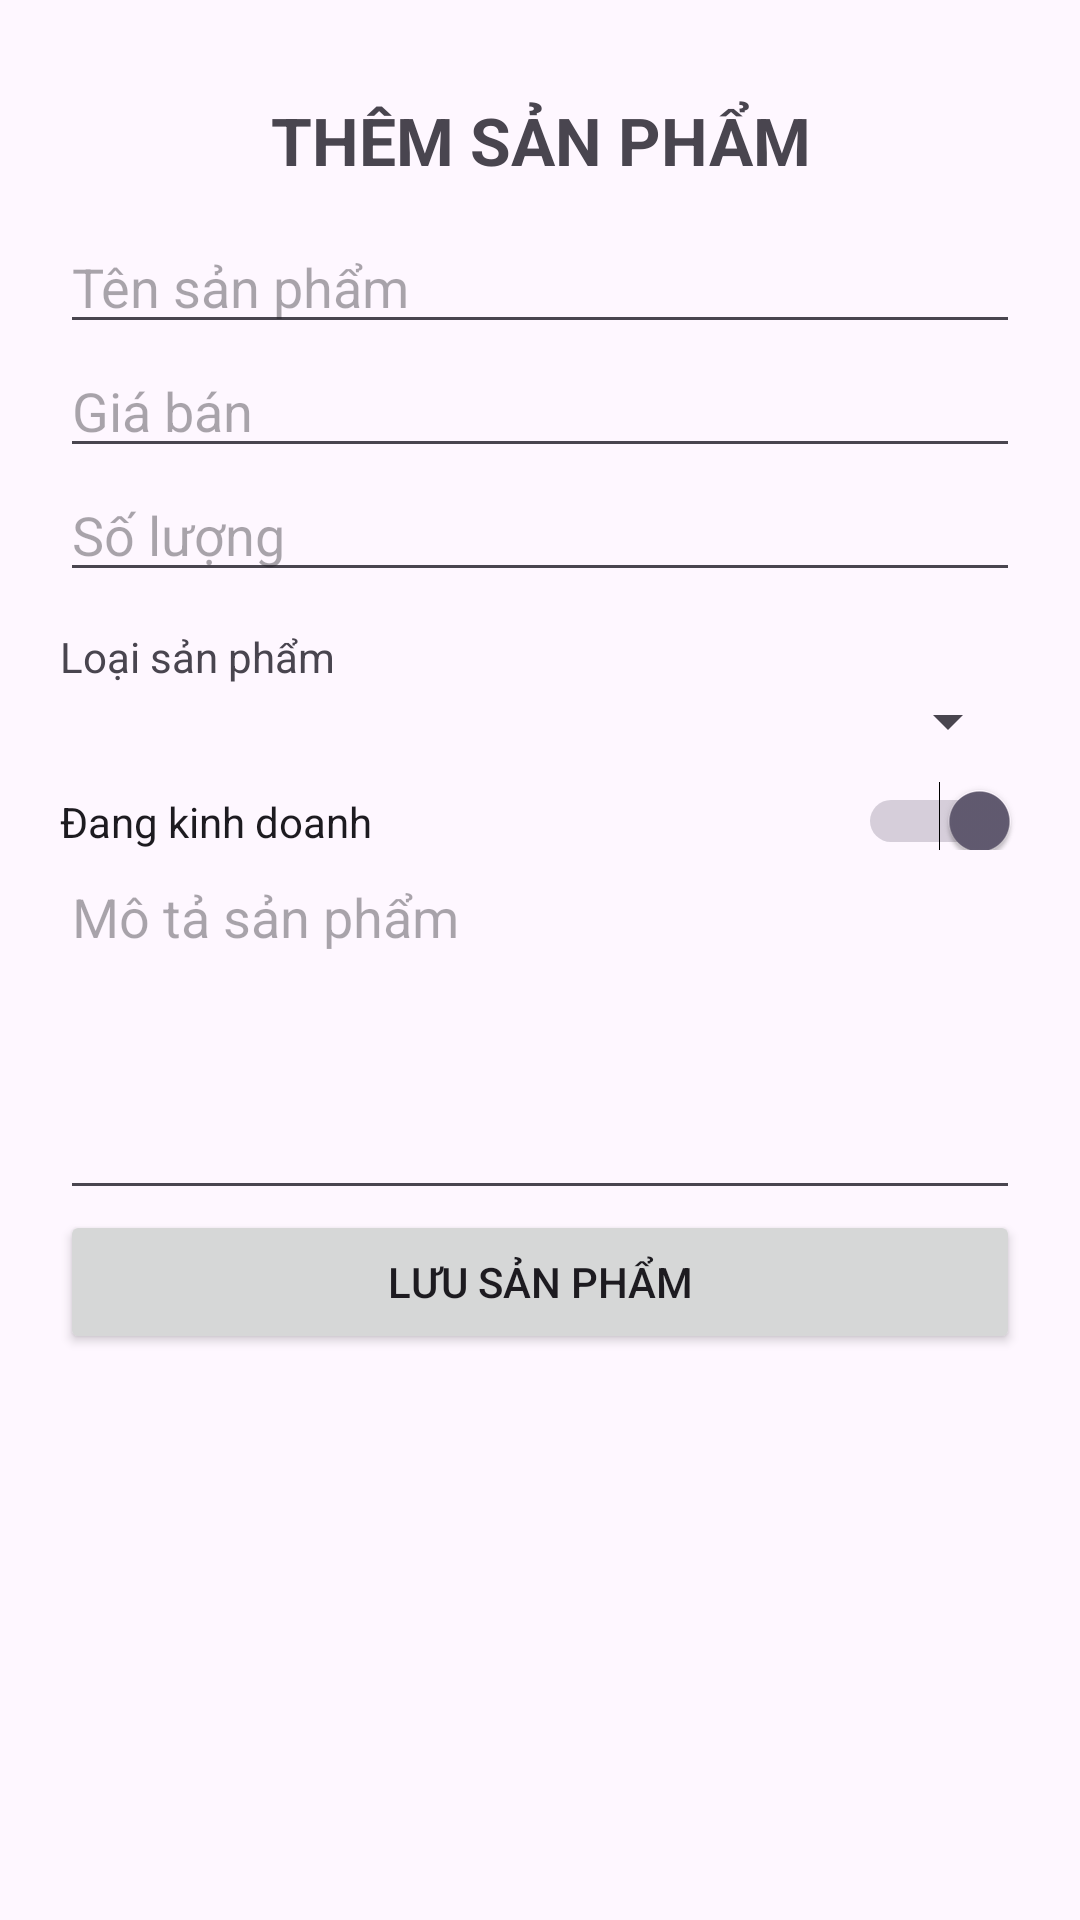

The Android layout XML behind this screen, and the referenced resources:
<!-- AndroidManifest.xml: application theme Theme.Quan_ly_kho_hang -->
<!-- res/layout/activity_add_product.xml -->
<?xml version="1.0" encoding="utf-8"?>
<ScrollView xmlns:android="http://schemas.android.com/apk/res/android"
    android:layout_width="match_parent"
    android:layout_height="match_parent">

    <LinearLayout
        android:layout_width="match_parent"
        android:layout_height="wrap_content"
        android:orientation="vertical"
        android:padding="20dp">

        <TextView
            android:layout_width="match_parent"
            android:layout_height="wrap_content"
            android:text="THÊM SẢN PHẨM"
            android:textSize="22sp"
            android:textStyle="bold"
            android:gravity="center"
            android:padding="12dp" />

        <EditText
            android:id="@+id/edtProductName"
            android:layout_width="match_parent"
            android:layout_height="wrap_content"
            android:hint="Tên sản phẩm"
            android:inputType="text" />

        <EditText
            android:id="@+id/edtProductPrice"
            android:layout_width="match_parent"
            android:layout_height="wrap_content"
            android:hint="Giá bán"
            android:inputType="number" />

        <EditText
            android:id="@+id/edtProductQuantity"
            android:layout_width="match_parent"
            android:layout_height="wrap_content"
            android:hint="Số lượng"
            android:inputType="number" />

        <TextView
            android:layout_width="match_parent"
            android:layout_height="wrap_content"
            android:text="Loại sản phẩm"
            android:paddingTop="12dp" />

        <Spinner
            android:id="@+id/spCategory"
            android:layout_width="match_parent"
            android:layout_height="wrap_content" />

        <Switch
            android:id="@+id/swActive"
            android:layout_width="match_parent"
            android:layout_height="wrap_content"
            android:text="Đang kinh doanh"
            android:checked="true"
            android:paddingTop="12dp" />

        <EditText
            android:id="@+id/edtDescription"
            android:layout_width="match_parent"
            android:layout_height="120dp"
            android:hint="Mô tả sản phẩm"
            android:gravity="top"
            android:inputType="textMultiLine" />

        <Button
            android:id="@+id/btnSaveProduct"
            android:layout_width="match_parent"
            android:layout_height="wrap_content"
            android:text="Lưu sản phẩm" />

    </LinearLayout>
</ScrollView>
<!-- resources referenced by this layout -->
<resources>
  <style name="Theme.Quan_ly_kho_hang" parent="Base.Theme.Quan_ly_kho_hang" />
  <style name="Base.Theme.Quan_ly_kho_hang" parent="Theme.Material3.DayNight.NoActionBar">
          
          
      </style>
</resources>
